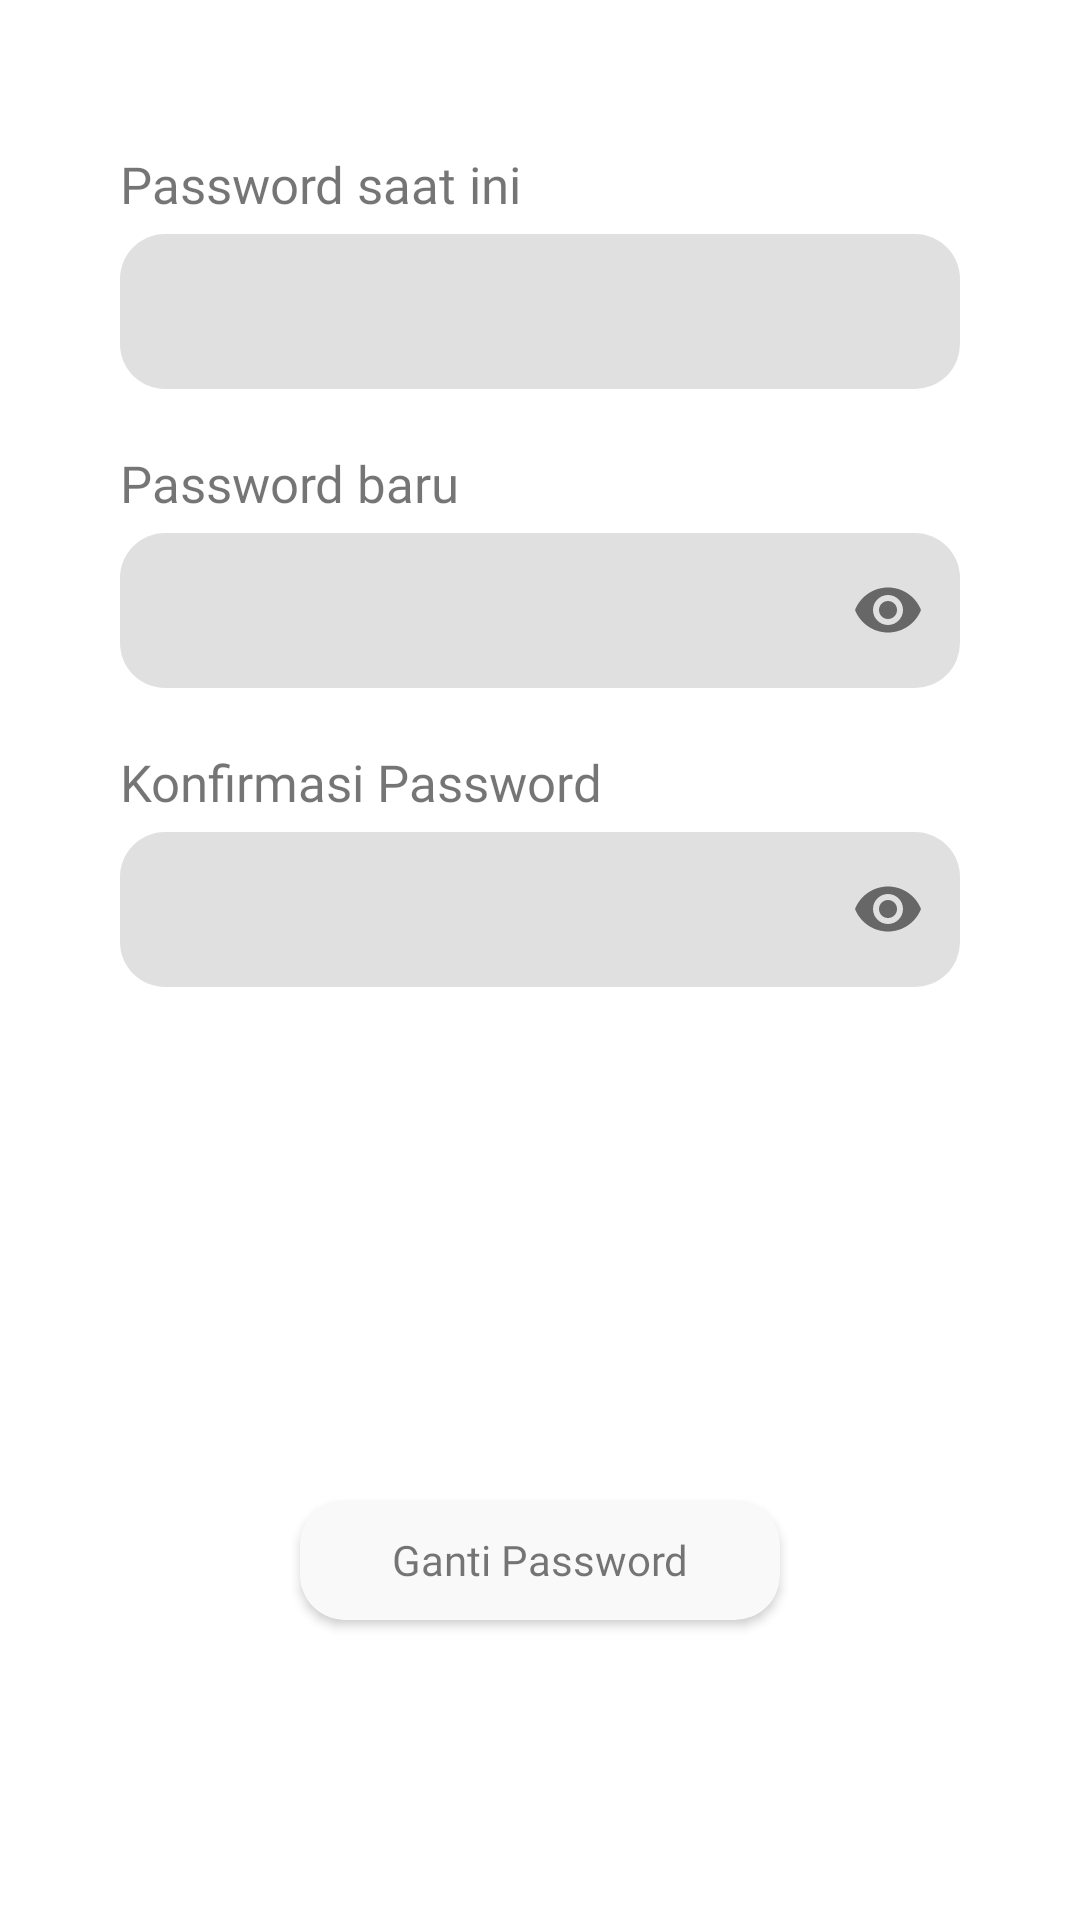

Write the Android layout XML for this screen, with the resource values it uses.
<!-- AndroidManifest.xml: application theme Theme.MakooApp -->
<!-- res/layout/activity_security.xml -->
<?xml version="1.0" encoding="utf-8"?>
<RelativeLayout xmlns:android="http://schemas.android.com/apk/res/android"
    xmlns:app="http://schemas.android.com/apk/res-auto"
    xmlns:tools="http://schemas.android.com/tools"
    android:layout_width="match_parent"
    android:layout_height="match_parent"
    android:background="@drawable/begron"
    tools:context=".Security">

    <TextView
        android:id="@+id/tv_pwsaatini"
        android:layout_width="wrap_content"
        android:layout_height="wrap_content"
        android:layout_marginStart="40dp"
        android:layout_marginTop="50dp"
        android:fontFamily="@font/poppins_medium"
        android:text="Password saat ini"
        android:textSize="17sp" />

    <com.google.android.material.textfield.TextInputLayout
        android:id="@+id/tl_pwnow"
        android:layout_width="match_parent"
        android:layout_height="wrap_content"
        android:layout_below="@id/tv_pwsaatini"
        android:layout_marginStart="40dp"
        android:layout_marginEnd="40dp"
        app:boxBackgroundMode="outline"
        app:boxCornerRadiusBottomEnd="15dp"
        app:boxCornerRadiusBottomStart="15dp"
        app:boxCornerRadiusTopEnd="15dp"
        app:boxStrokeColor="#264A80"
        app:boxCornerRadiusTopStart="15dp"
        app:boxStrokeWidth="0dp">

        <EditText
            android:id="@+id/et_pwnow"
            android:layout_width="match_parent"
            android:layout_height="match_parent"
            android:textCursorDrawable="@null"
            android:inputType="textPassword"
            android:paddingTop="20dp" />

    </com.google.android.material.textfield.TextInputLayout>

    <TextView
        android:id="@+id/tv_pwbaru"
        android:layout_width="wrap_content"
        android:layout_height="wrap_content"
        android:layout_marginStart="40dp"
        android:layout_below="@id/tl_pwnow"
        android:layout_marginTop="20dp"
        android:fontFamily="@font/poppins_medium"
        android:text="Password baru"
        android:textSize="17sp" />

    <com.google.android.material.textfield.TextInputLayout
        android:id="@+id/tl_pwbaru"
        android:layout_width="match_parent"
        android:layout_height="wrap_content"
        android:layout_below="@id/tv_pwbaru"
        android:layout_marginStart="40dp"
        android:layout_marginEnd="40dp"
        app:boxBackgroundMode="outline"
        app:passwordToggleEnabled="true"
        app:boxCornerRadiusBottomEnd="15dp"
        app:boxCornerRadiusBottomStart="15dp"
        app:boxStrokeColor="#264A80"
        app:boxCornerRadiusTopEnd="15dp"
        app:boxCornerRadiusTopStart="15dp"
        app:boxStrokeWidth="0dp">

        <EditText
            android:id="@+id/et_pwbaru"
            android:layout_width="match_parent"
            android:layout_height="match_parent"
            android:textCursorDrawable="@null"
            android:inputType="textPassword"
            android:paddingTop="20dp" />

    </com.google.android.material.textfield.TextInputLayout>

    <TextView
        android:id="@+id/tv_pwconf"
        android:layout_width="wrap_content"
        android:layout_height="wrap_content"
        android:layout_marginStart="40dp"
        android:layout_below="@id/tl_pwbaru"
        android:layout_marginTop="20dp"
        android:fontFamily="@font/poppins_medium"
        android:text="Konfirmasi Password"
        android:textSize="17sp" />

    <com.google.android.material.textfield.TextInputLayout
        android:id="@+id/tl_pwconf"
        android:layout_width="match_parent"
        android:layout_height="wrap_content"
        android:layout_below="@id/tv_pwconf"
        android:layout_marginStart="40dp"
        android:layout_marginEnd="40dp"
        app:boxBackgroundMode="outline"
        app:passwordToggleEnabled="true"
        app:boxCornerRadiusBottomEnd="15dp"
        app:boxCornerRadiusBottomStart="15dp"
        app:boxStrokeColor="#264A80"
        app:boxCornerRadiusTopEnd="15dp"
        app:boxCornerRadiusTopStart="15dp"
        app:boxStrokeWidth="0dp">

        <EditText
            android:id="@+id/et_pwconf"
            android:layout_width="match_parent"
            android:layout_height="match_parent"
            android:inputType="textPassword"
            android:textCursorDrawable="@null"
            android:paddingTop="20dp" />

    </com.google.android.material.textfield.TextInputLayout>

    <androidx.cardview.widget.CardView
        android:id="@+id/cv_pww"
        android:layout_width="160dp"
        android:layout_height="40dp"
        android:layout_alignParentBottom="true"
        android:layout_centerHorizontal="true"
        android:layout_marginStart="15dp"
        android:layout_marginTop="20dp"
        android:layout_marginEnd="15dp"
        android:layout_marginBottom="100dp"
        android:elevation="15dp"
        android:foreground="#66F0F0F0"
        app:cardCornerRadius="15dp">

        <androidx.appcompat.widget.AppCompatButton
            android:id="@+id/btn_updatepw"
            android:layout_width="match_parent"
            android:layout_height="match_parent"
            android:background="#00000000"
            android:fontFamily="@font/poppins_regular"
            android:text="Ganti Password"
            android:textAllCaps="false" />


    </androidx.cardview.widget.CardView>

</RelativeLayout>
<!-- resources referenced by this layout -->
<resources>
  <style name="Theme.MakooApp" parent="Theme.MaterialComponents.DayNight.DarkActionBar">
          
          <item name="colorPrimary">@color/purple_500</item>
          <item name="colorPrimaryVariant">@color/purple_700</item>
          <item name="colorOnPrimary">@color/white</item>
          
          <item name="colorSecondary">@color/teal_200</item>
          <item name="colorSecondaryVariant">@color/teal_700</item>
          <item name="colorOnSecondary">@color/black</item>
          
          <item name="android:statusBarColor">@color/colorupp</item>
          
      </style>
  <color name="purple_500">#FF6200EE</color>
  <color name="purple_700">#FF3700B3</color>
  <color name="white">#FFFFFFFF</color>
  <color name="teal_200">#FF03DAC5</color>
  <color name="teal_700">#FF018786</color>
  <color name="black">#FF000000</color>
  <color name="colorupp">#1A2033</color>
</resources>
